Run: headless pygame with SDL's dummy video driver; simulated clock (each Clock.tick advances the game by its frame time, no real sleeping); random seed 0; keys injected as events and as key.get_pressed() state; mouse plan: one left click at the window centre at the start of phase 2, then a move to the lower-right quarter at the start of phase 3.
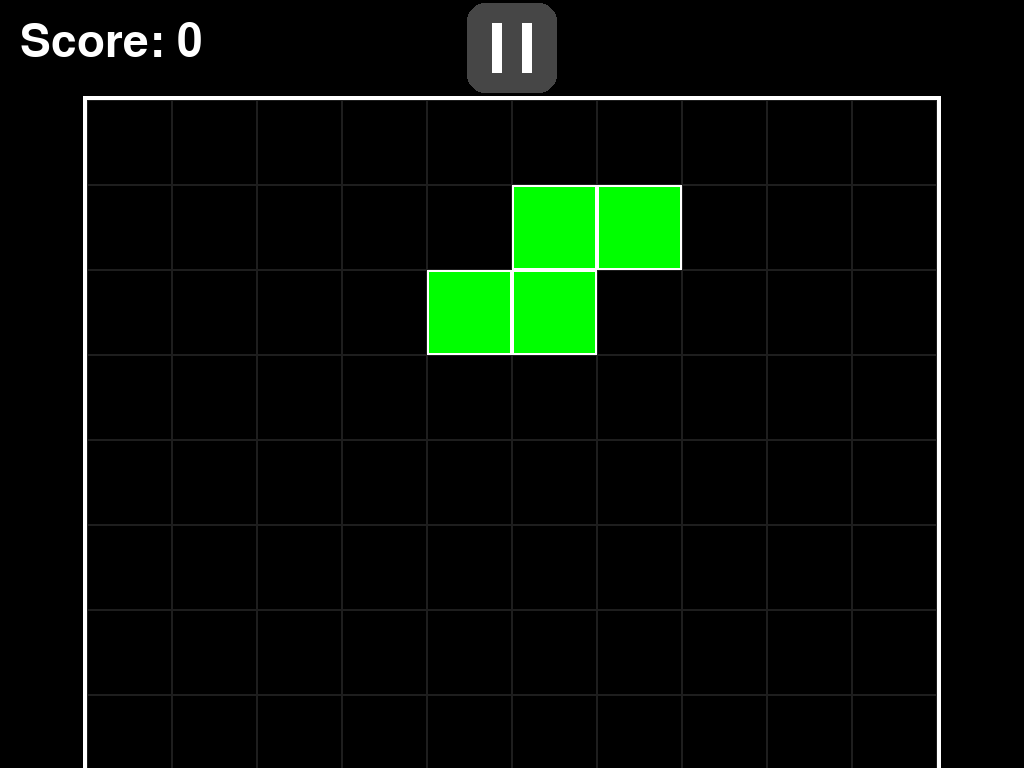
Frame 1 of 4 · flips 1–60 · no input
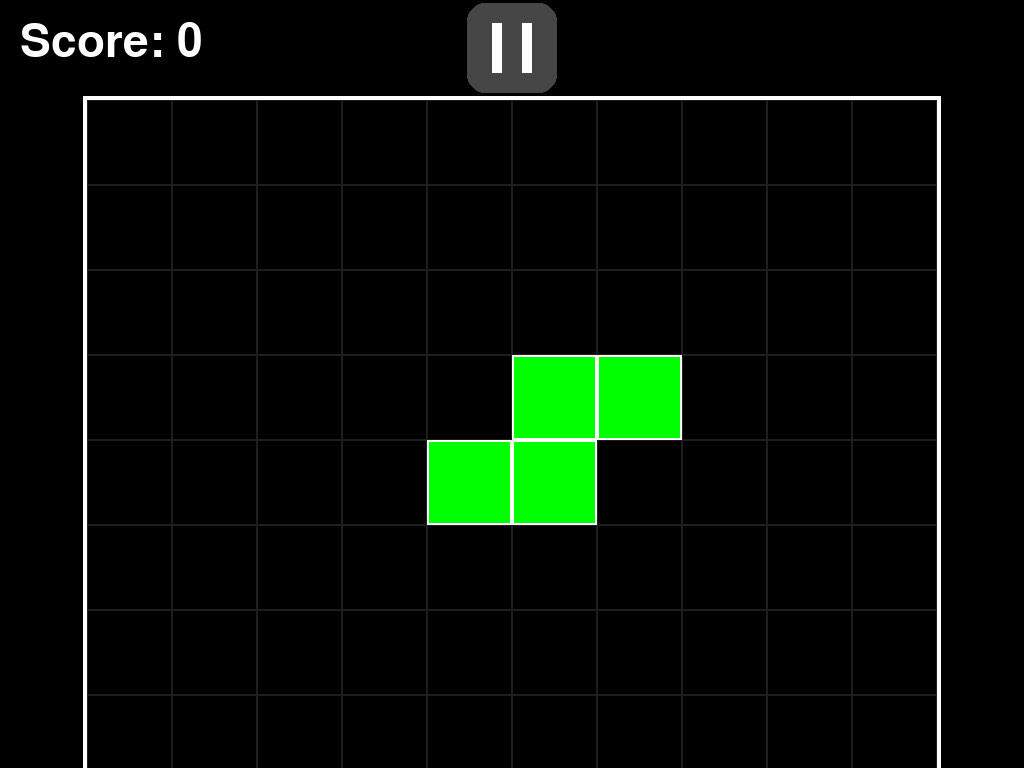
Frame 2 of 4 · flips 61–180 · clicked the window centre · tapped SPACE, RETURN · held RIGHT (→), D
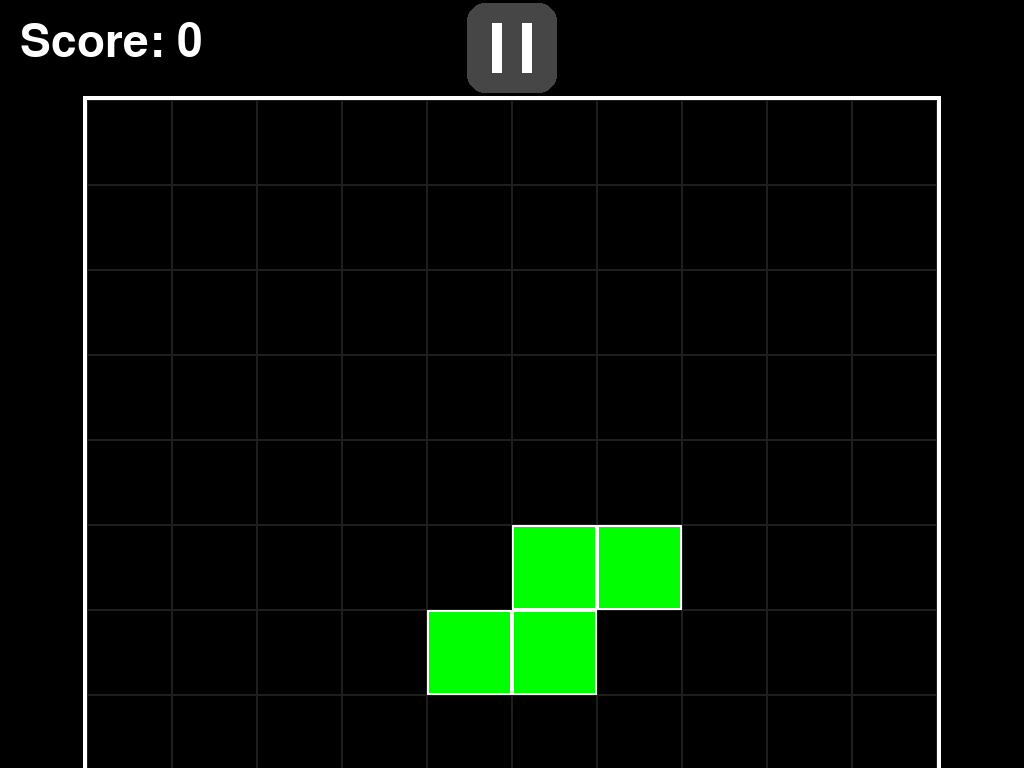
Frame 3 of 4 · flips 181–300 · moved the mouse to the lower-right quarter · held DOWN (↓), S
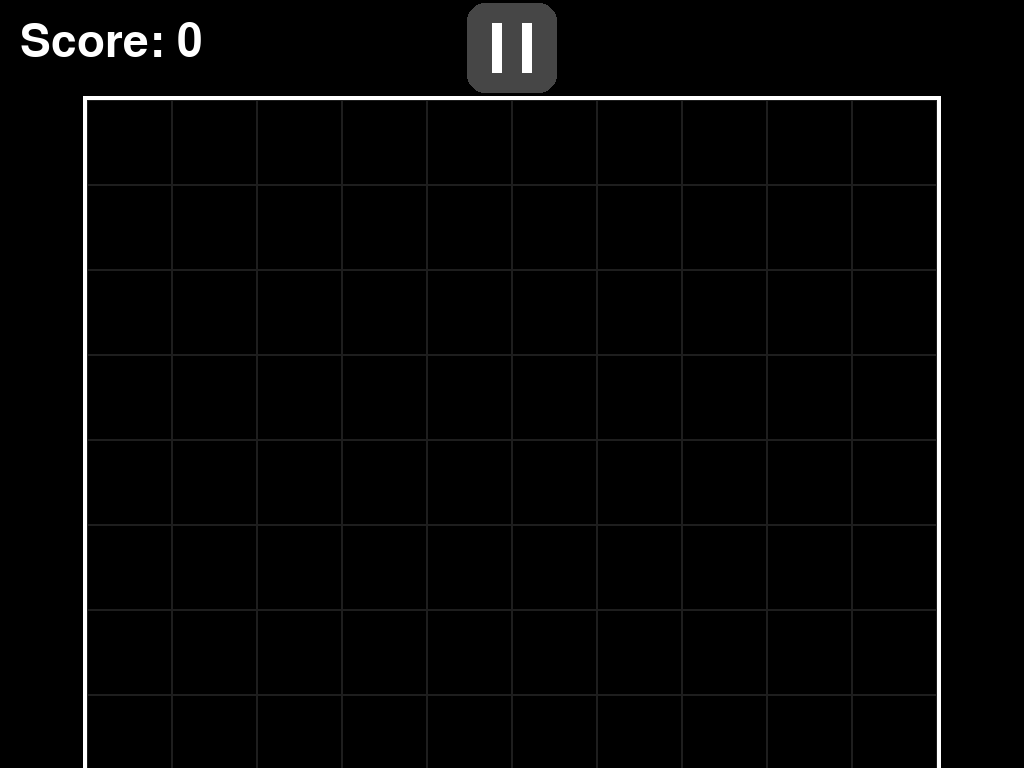
Frame 4 of 4 · flips 301–420 · held LEFT (←), A, UP (↑), W

The pygame program that drew these frames:

import pygame, random

pygame.init()

info = pygame.display.Info()
W, H = info.current_w, info.current_h
screen = pygame.display.set_mode((W, H))
pygame.display.set_caption("tetris")

COLS, ROWS = 10, 20
BLOCK = W // 12
PLAY_W = COLS * BLOCK
PLAY_H = ROWS * BLOCK

offset_x = (W - PLAY_W) // 2
offset_y = 100

font = pygame.font.SysFont("Arial", int(BLOCK*0.8))

SHAPES = [
[[1,1,1,1]],
[[1,1],[1,1]],
[[0,1,0],[1,1,1]],
[[1,0,0],[1,1,1]],
[[0,0,1],[1,1,1]],
[[1,1,0],[0,1,1]],
[[0,1,1],[1,1,0]]
]

def rotate(s):
    return [list(r) for r in zip(*s[::-1])]

def try_rotate(p, g):
    old_shape = p["s"]
    old_x = p["x"]
    new_shape = rotate(old_shape)
    kicks = [0,-1,1,-2,2,-3,3,-4,4]
    for k in kicks:
        p["s"] = new_shape
        p["x"] = old_x + k
        if valid(p,g):
            return True
    p["s"] = old_shape
    p["x"] = old_x
    return False

def random_color():
    return random.choice([
        (0,255,255),(0,200,255),(0,150,255),
        (0,0,255),(255,165,0),(255,255,0),
        (0,255,0),(255,0,0),(255,255,255)
    ])

def new():
    s=random.choice(SHAPES)
    return {"s":s,"x":COLS//2-len(s[0])//2,"y":0,"c":random_color()}

def valid(p,g):
    for y,r in enumerate(p["s"]):
        for x,v in enumerate(r):
            if v:
                nx,ny=p["x"]+x,p["y"]+y
                if nx<0 or nx>=COLS or ny>=ROWS:
                    return False
                if ny>=0 and g[ny][nx]:
                    return False
    return True

def merge(p,g):
    for y,r in enumerate(p["s"]):
        for x,v in enumerate(r):
            if v:
                g[p["y"]+y][p["x"]+x]=p["c"]

def get_full_lines(g):
    return [i for i,row in enumerate(g) if all(v!=0 for v in row)]

def clear_lines(g, lines):
    for i in sorted(lines, reverse=True):
        del g[i]
    for _ in lines:
        g.insert(0,[0]*COLS)
    return g

grid=[[0]*COLS for _ in range(ROWS)]
p=new()
clock=pygame.time.Clock()

fall=0
move_timer=0
hold_time=0

score=0
game_over=False

clear_lines_anim=[]
clear_timer=0

btn_y=offset_y+PLAY_H+10
btn_w=W//4
btn_h=110

btn_left=pygame.Rect(0,btn_y,btn_w,btn_h)
btn_down=pygame.Rect(btn_w,btn_y,btn_w,btn_h)
btn_rot=pygame.Rect(btn_w*2,btn_y,btn_w,btn_h)
btn_right=pygame.Rect(btn_w*3,btn_y,btn_w,btn_h)

pause_btn=pygame.Rect(W//2-45,3,90,90)

holding={"left":False,"right":False,"down":False,"rot":False}
paused=False

menu_w=280
menu_h=100
resume_btn=pygame.Rect(W//2-menu_w//2,H//2-70,menu_w,menu_h)
reset_btn=pygame.Rect(W//2-menu_w//2,H//2+60,menu_w,menu_h)

def reset_game():
    global grid,p,score,game_over,fall,clear_lines_anim,clear_timer
    grid=[[0]*COLS for _ in range(ROWS)]
    p=new()
    score=0
    game_over=False
    fall=0
    clear_lines_anim=[]
    clear_timer=0

def clear_inputs():
    global holding,hold_time,move_timer
    holding={k:False for k in holding}
    hold_time=0
    move_timer=0

def draw_button(rect,pressed):
    offset=6 if pressed else 0
    color=(40,40,40) if pressed else (70,70,70)
    pygame.draw.rect(
        screen,color,
        (rect.x,rect.y+offset,rect.w,rect.h),
        border_radius=20
    )

def draw_menu_button(rect,text):
    pygame.draw.rect(screen,(70,70,70),rect,border_radius=20)
    pygame.draw.rect(screen,(255,255,255),rect,4,border_radius=20)
    t=font.render(text,True,(255,255,255))
    screen.blit(
        t,
        (rect.centerx-t.get_width()//2,
         rect.centery-t.get_height()//2)
    )

run=True
while run:
    dt=clock.tick(60)

    for e in pygame.event.get():
        if e.type==pygame.QUIT:
            run=False

        if e.type==pygame.MOUSEBUTTONDOWN:
            mx,my=pygame.mouse.get_pos()

            if (not paused) and pause_btn.collidepoint(mx,my):
                paused=True
                clear_inputs()

            if game_over:
                reset_game()
                continue

            if paused:
                if resume_btn.collidepoint(mx,my):
                    clear_inputs()
                    paused=False
                elif reset_btn.collidepoint(mx,my):
                    clear_inputs()
                    reset_game()
                    paused=False
                continue

            if btn_left.collidepoint(mx,my):
                holding["left"]=True # <--- UDAH GA PAKE clear_inputs()
                hold_time=0
                move_timer=0
                p["x"]-=1 # langsung jalan 1x pas di tap
                if not valid(p,grid):
                    p["x"]+=1

            if btn_down.collidepoint(mx,my):
                holding["down"]=True
                fall = 80

            if btn_rot.collidepoint(mx,my):
                holding["rot"]=True
                try_rotate(p,grid)

            if btn_right.collidepoint(mx,my):
                holding["right"]=True # <--- UDAH GA PAKE clear_inputs()
                hold_time=0
                move_timer=0
                p["x"]+=1 # langsung jalan 1x pas di tap
                if not valid(p,grid):
                    p["x"]-=1

        if e.type==pygame.MOUSEBUTTONUP:
            if btn_down.collidepoint(e.pos):
                holding["down"]=False
            elif btn_left.collidepoint(e.pos):
                holding["left"]=False
            elif btn_right.collidepoint(e.pos):
                holding["right"]=False
            elif btn_rot.collidepoint(e.pos):
                holding["rot"]=False
            hold_time=0
            move_timer=0

    if not game_over and not paused:
        speed=80 if holding["down"] else 800
        fall+=dt
        if fall>speed:
            p["y"]+=1
            if not valid(p,grid):
                p["y"]-=1
                merge(p,grid)
                lines=get_full_lines(grid)
                if lines:
                    clear_lines_anim=lines
                else:
                    p=new()
                    if not valid(p,grid):
                        game_over=True
            fall=0

        if holding["left"]:
            hold_time+=dt
            move_timer+=dt
            if hold_time>200 and move_timer>80: # delay awal 200ms, abis itu 80ms
                p["x"]-=1
                if not valid(p,grid):
                    p["x"]+=1
                move_timer=0

        if holding["right"]:
            hold_time+=dt
            move_timer+=dt
            if hold_time>200 and move_timer>80:
                p["x"]+=1
                if not valid(p,grid):
                    p["x"]-=1
                move_timer=0

        if clear_lines_anim:
            clear_timer+=dt
            if clear_timer>200:
                grid=clear_lines(grid,clear_lines_anim)
                score+=len(clear_lines_anim)*10
                clear_lines_anim=[]
                clear_timer=0
                p=new()

    screen.fill((0,0,0))
    screen.blit(font.render("Score: "+str(score),1,(255,255,255)),(20,20))
    pygame.draw.rect(screen,(255,255,255),(offset_x-4,offset_y-4,PLAY_W+8,PLAY_H+8),4)

    for y in range(ROWS):
        for x in range(COLS):
            rect=(offset_x+x*BLOCK,offset_y+y*BLOCK,BLOCK,BLOCK)
            color=grid[y][x] if grid[y][x] else (0,0,0)
            if y in clear_lines_anim:
                if (pygame.time.get_ticks()//120)%2==0:
                    color=(255,255,255)
            pygame.draw.rect(screen,color,rect)
            pygame.draw.rect(screen,(30,30,30),rect,1)

    for y,r in enumerate(p["s"]):
        for x,v in enumerate(r):
            if v:
                rect=(offset_x+(p["x"]+x)*BLOCK,offset_y+(p["y"]+y)*BLOCK,BLOCK,BLOCK)
                pygame.draw.rect(screen,p["c"],rect)
                pygame.draw.rect(screen,(255,255,255),rect,2)

    draw_button(btn_left,holding["left"])
    draw_button(btn_down,holding["down"])
    draw_button(btn_rot,holding["rot"])
    draw_button(btn_right,holding["right"])

    # ICON 1: KIRI <
    pygame.draw.polygon(screen,(255,255,255),[
        (btn_left.centerx-18,btn_left.centery),
        (btn_left.centerx+18,btn_left.centery-22),
        (btn_left.centerx+18,btn_left.centery+22)
    ])

    # ICON 2: BAWAH V
    pygame.draw.polygon(screen,(255,255,255),[
        (btn_down.centerx-20,btn_down.centery-15),
        (btn_down.centerx+20,btn_down.centery-15),
        (btn_down.centerx,btn_down.centery+22)
    ])

    # ICON 3: ROTATE ↻
    cx, cy = btn_rot.centerx, btn_rot.centery
    pygame.draw.circle(screen,(255,255,255),(cx,cy),22,4)
    pygame.draw.polygon(screen,(255,255,255),[
        (cx+22,cy-5),
        (cx+10,cy-15),
        (cx+22,cy+5)
    ])

    # ICON 4: KAN >
    pygame.draw.polygon(screen,(255,255,255),[
        (btn_right.centerx+18,btn_right.centery),
        (btn_right.centerx-18,btn_right.centery-22),
        (btn_right.centerx-18,btn_right.centery+22)
    ])

    pygame.draw.rect(screen,(70,70,70),pause_btn,border_radius=18)
    cx,cy=pause_btn.centerx,pause_btn.centery
    if not paused:
        pygame.draw.rect(screen,(255,255,255),(cx-20,cy-25,10,50))
        pygame.draw.rect(screen,(255,255,255),(cx+10,cy-25,10,50))
    else:
        pygame.draw.polygon(screen,(255,255,255),[(cx-15,cy-28),(cx-15,cy+28),(cx+30,cy)])

    if paused:
        overlay=pygame.Surface((W,H))
        overlay.set_alpha(180)
        overlay.fill((0,0,0))
        screen.blit(overlay,(0,0))
        t=font.render("PAUSED",True,(255,255,0))
        screen.blit(t,(W//2-t.get_width()//2,H//2-170))
        draw_menu_button(resume_btn,"RESUME")
        draw_menu_button(reset_btn,"RESET")

    if game_over:
        overlay=pygame.Surface((W,H))
        overlay.set_alpha(160)
        overlay.fill((0,0,0))
        screen.blit(overlay,(0,0))
        t1=font.render("GAME OVER",True,(255,0,0))
        t2=font.render("TAP UNTUK ULANG",True,(255,255,255))
        screen.blit(t1,(W//2-t1.get_width()//2,H//2-60))
        screen.blit(t2,(W//2-t2.get_width()//2,H//2))

    pygame.display.update()

pygame.quit()
